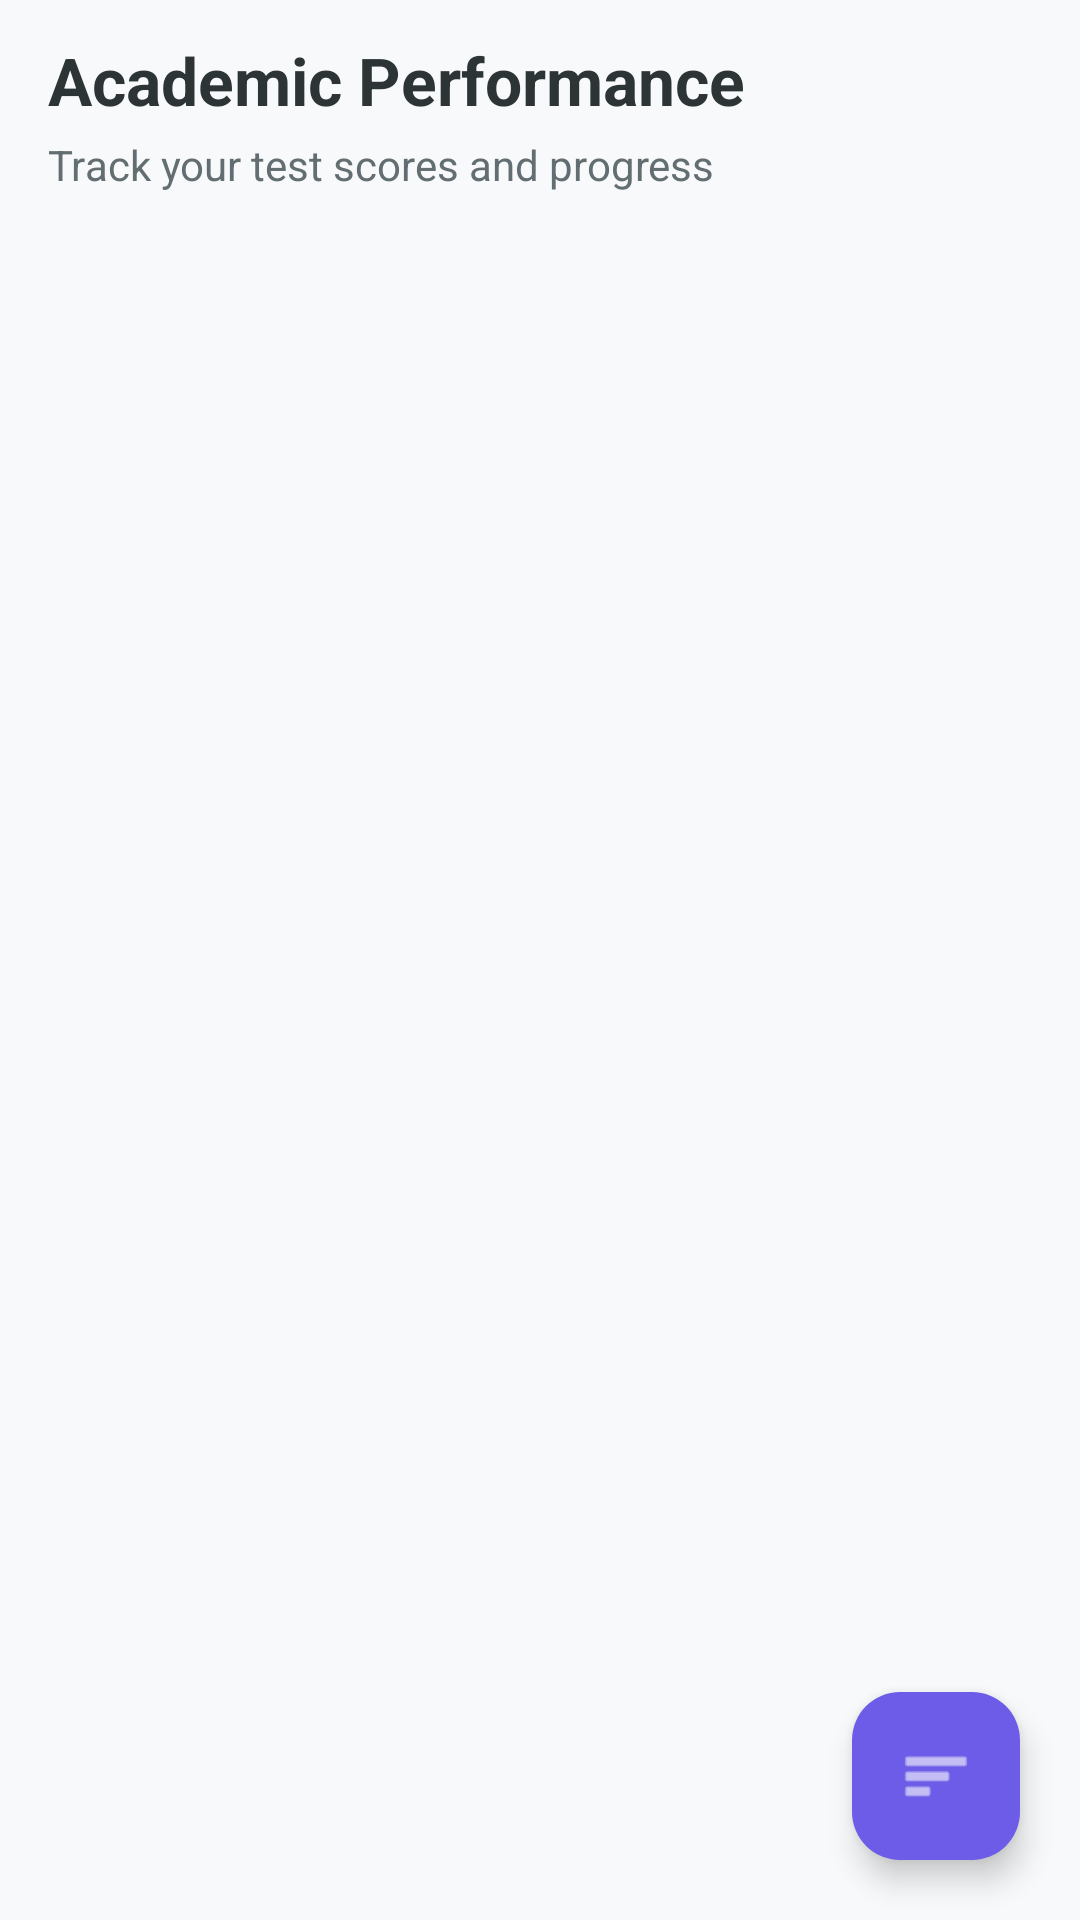

Produce the Android XML layout that renders to this screen, including the resource entries it uses.
<!-- AndroidManifest.xml: application theme Theme.CampusSync -->
<!-- res/layout/activity_student_result.xml -->
<?xml version="1.0" encoding="utf-8"?>

<androidx.coordinatorlayout.widget.CoordinatorLayout
    xmlns:android="http://schemas.android.com/apk/res/android"
    xmlns:app="http://schemas.android.com/apk/res-auto"
    android:layout_width="match_parent"
    android:layout_height="match_parent"
    android:background="#F8F9FA">

    <LinearLayout
        android:layout_width="match_parent"
        android:layout_height="match_parent"
        android:orientation="vertical"
        android:padding="12dp">

        <TextView
            android:layout_width="wrap_content"
            android:layout_height="wrap_content"
            android:text="Academic Performance"
            android:textSize="22sp"
            android:textStyle="bold"
            android:textColor="#2D3436"
            android:layout_marginBottom="4dp"
            android:layout_marginStart="4dp"/>

        <TextView
            android:layout_width="wrap_content"
            android:layout_height="wrap_content"
            android:text="Track your test scores and progress"
            android:textSize="14sp"
            android:textColor="#636E72"
            android:layout_marginBottom="16dp"
            android:layout_marginStart="4dp"/>

        <androidx.cardview.widget.CardView
            android:id="@+id/chartContainer"
            android:layout_width="match_parent"
            android:layout_height="wrap_content"
            android:layout_marginBottom="16dp"
            android:visibility="gone"
            app:cardCornerRadius="12dp"
            app:cardElevation="4dp"
            app:cardBackgroundColor="#FFFFFF">

            <com.github.mikephil.charting.charts.BarChart
                android:id="@+id/barChart"
                android:layout_width="match_parent"
                android:layout_height="240dp"
                android:padding="8dp"/>
        </androidx.cardview.widget.CardView>

        <androidx.recyclerview.widget.RecyclerView
            android:id="@+id/rvResults"
            android:layout_width="match_parent"
            android:layout_height="match_parent"
            android:clipToPadding="false"
            android:paddingBottom="80dp"/>

    </LinearLayout>

    <com.google.android.material.floatingactionbutton.FloatingActionButton
        android:id="@+id/fabShowGraph"
        android:layout_width="wrap_content"
        android:layout_height="wrap_content"
        android:layout_gravity="bottom|end"
        android:layout_margin="20dp"
        android:contentDescription="View Performance Graph"
        app:srcCompat="@android:drawable/ic_menu_sort_by_size"
        app:backgroundTint="#6C5CE7"
        app:tint="#FFFFFF"
        app:elevation="6dp"
        app:pressedTranslationZ="12dp"/>

</androidx.coordinatorlayout.widget.CoordinatorLayout>
<!-- resources referenced by this layout -->
<resources>
  <style name="Theme.CampusSync" parent="Base.Theme.CampusSync" />
  <style name="Base.Theme.CampusSync" parent="Theme.Material3.DayNight.NoActionBar">
          
          "Theme.MaterialComponents.DayNight.NoActionBar"&gt;
          
          <item name="colorPrimary">#2196F3</item>
          <item name="colorPrimaryVariant">#1976D2</item>
          <item name="colorOnPrimary">#FFFFFF</item>
          
      </style>
</resources>
